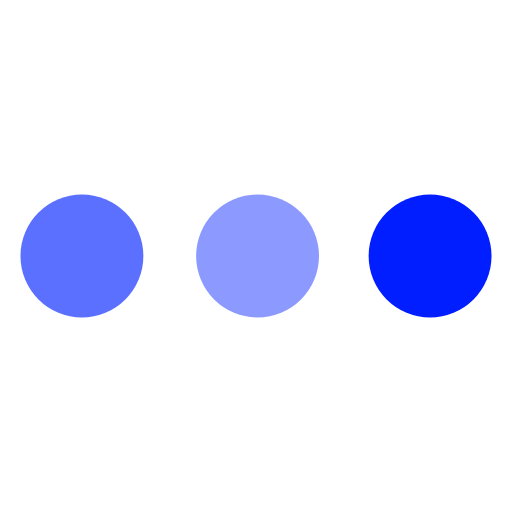
t = 0.00 s
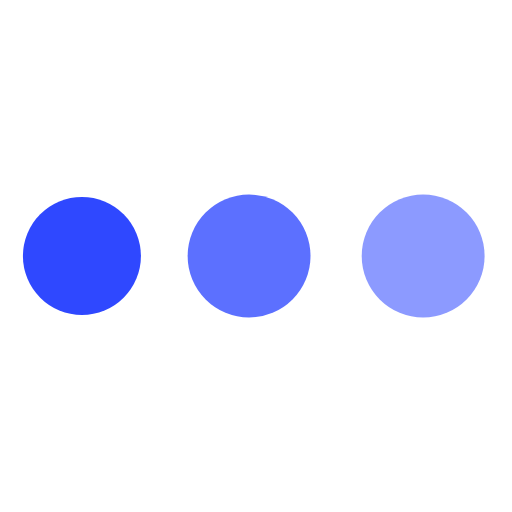
t = 0.30 s
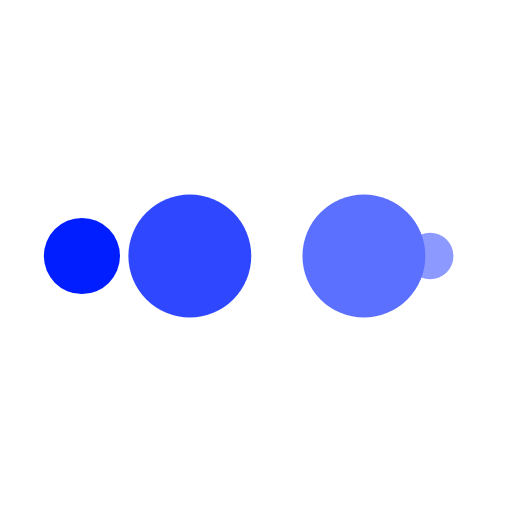
t = 0.50 s
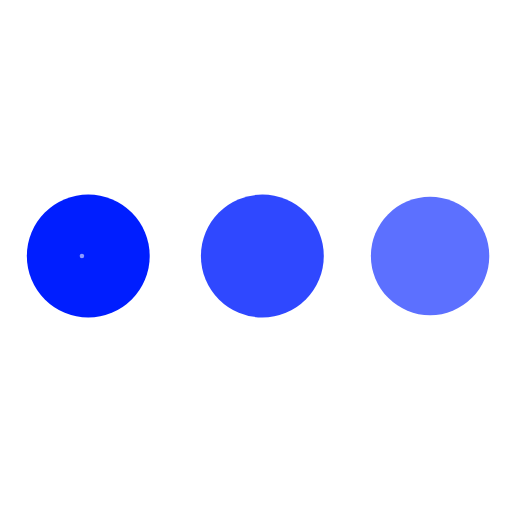
t = 0.79 s
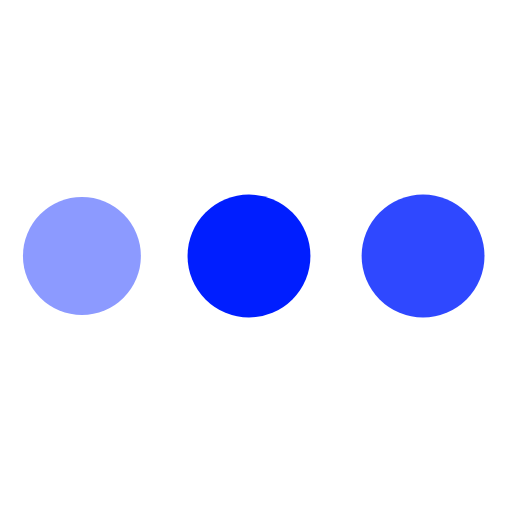
t = 1.09 s
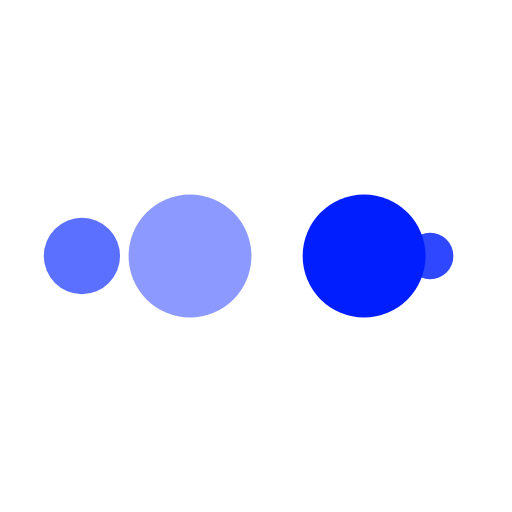
t = 1.29 s

The animated SVG that drew these frames (rendered in a browser with its animation timeline set to each time). Animation: 10 SMIL elements (animate=10); one cycle of 1.59 s, repeats indefinitely.

<?xml version="1.0" encoding="utf-8"?>
<svg xmlns="http://www.w3.org/2000/svg" xmlns:xlink="http://www.w3.org/1999/xlink" style="margin: auto; background: none; display: block; shape-rendering: auto;" width="200px" height="200px" viewBox="0 0 100 100" preserveAspectRatio="xMidYMid">
<circle cx="84" cy="50" r="10" fill="#001eff">
    <animate attributeName="r" repeatCount="indefinite" dur="0.3968253968253968s" calcMode="spline" keyTimes="0;1" values="12;0" keySplines="0 0.5 0.5 1" begin="0s"></animate>
    <animate attributeName="fill" repeatCount="indefinite" dur="1.5873015873015872s" calcMode="discrete" keyTimes="0;0.25;0.5;0.75;1" values="#001eff;#8c9aff;#5c70ff;#2f48ff;#001eff" begin="0s"></animate>
</circle><circle cx="16" cy="50" r="10" fill="#001eff">
  <animate attributeName="r" repeatCount="indefinite" dur="1.5873015873015872s" calcMode="spline" keyTimes="0;0.25;0.5;0.75;1" values="0;0;12;12;12" keySplines="0 0.5 0.5 1;0 0.5 0.5 1;0 0.5 0.5 1;0 0.5 0.5 1" begin="0s"></animate>
  <animate attributeName="cx" repeatCount="indefinite" dur="1.5873015873015872s" calcMode="spline" keyTimes="0;0.25;0.5;0.75;1" values="16;16;16;50;84" keySplines="0 0.5 0.5 1;0 0.5 0.5 1;0 0.5 0.5 1;0 0.5 0.5 1" begin="0s"></animate>
</circle><circle cx="50" cy="50" r="10" fill="#2f48ff">
  <animate attributeName="r" repeatCount="indefinite" dur="1.5873015873015872s" calcMode="spline" keyTimes="0;0.25;0.5;0.75;1" values="0;0;12;12;12" keySplines="0 0.5 0.5 1;0 0.5 0.5 1;0 0.5 0.5 1;0 0.5 0.5 1" begin="-0.3968253968253968s"></animate>
  <animate attributeName="cx" repeatCount="indefinite" dur="1.5873015873015872s" calcMode="spline" keyTimes="0;0.25;0.5;0.75;1" values="16;16;16;50;84" keySplines="0 0.5 0.5 1;0 0.5 0.5 1;0 0.5 0.5 1;0 0.5 0.5 1" begin="-0.3968253968253968s"></animate>
</circle><circle cx="84" cy="50" r="10" fill="#5c70ff">
  <animate attributeName="r" repeatCount="indefinite" dur="1.5873015873015872s" calcMode="spline" keyTimes="0;0.25;0.5;0.75;1" values="0;0;12;12;12" keySplines="0 0.5 0.5 1;0 0.5 0.5 1;0 0.5 0.5 1;0 0.5 0.5 1" begin="-0.7936507936507936s"></animate>
  <animate attributeName="cx" repeatCount="indefinite" dur="1.5873015873015872s" calcMode="spline" keyTimes="0;0.25;0.5;0.75;1" values="16;16;16;50;84" keySplines="0 0.5 0.5 1;0 0.5 0.5 1;0 0.5 0.5 1;0 0.5 0.5 1" begin="-0.7936507936507936s"></animate>
</circle><circle cx="16" cy="50" r="10" fill="#8c9aff">
  <animate attributeName="r" repeatCount="indefinite" dur="1.5873015873015872s" calcMode="spline" keyTimes="0;0.25;0.5;0.75;1" values="0;0;12;12;12" keySplines="0 0.5 0.5 1;0 0.5 0.5 1;0 0.5 0.5 1;0 0.5 0.5 1" begin="-1.1904761904761905s"></animate>
  <animate attributeName="cx" repeatCount="indefinite" dur="1.5873015873015872s" calcMode="spline" keyTimes="0;0.25;0.5;0.75;1" values="16;16;16;50;84" keySplines="0 0.5 0.5 1;0 0.5 0.5 1;0 0.5 0.5 1;0 0.5 0.5 1" begin="-1.1904761904761905s"></animate>
</circle>
<!-- [ldio] generated by https://loading.io/ --></svg>